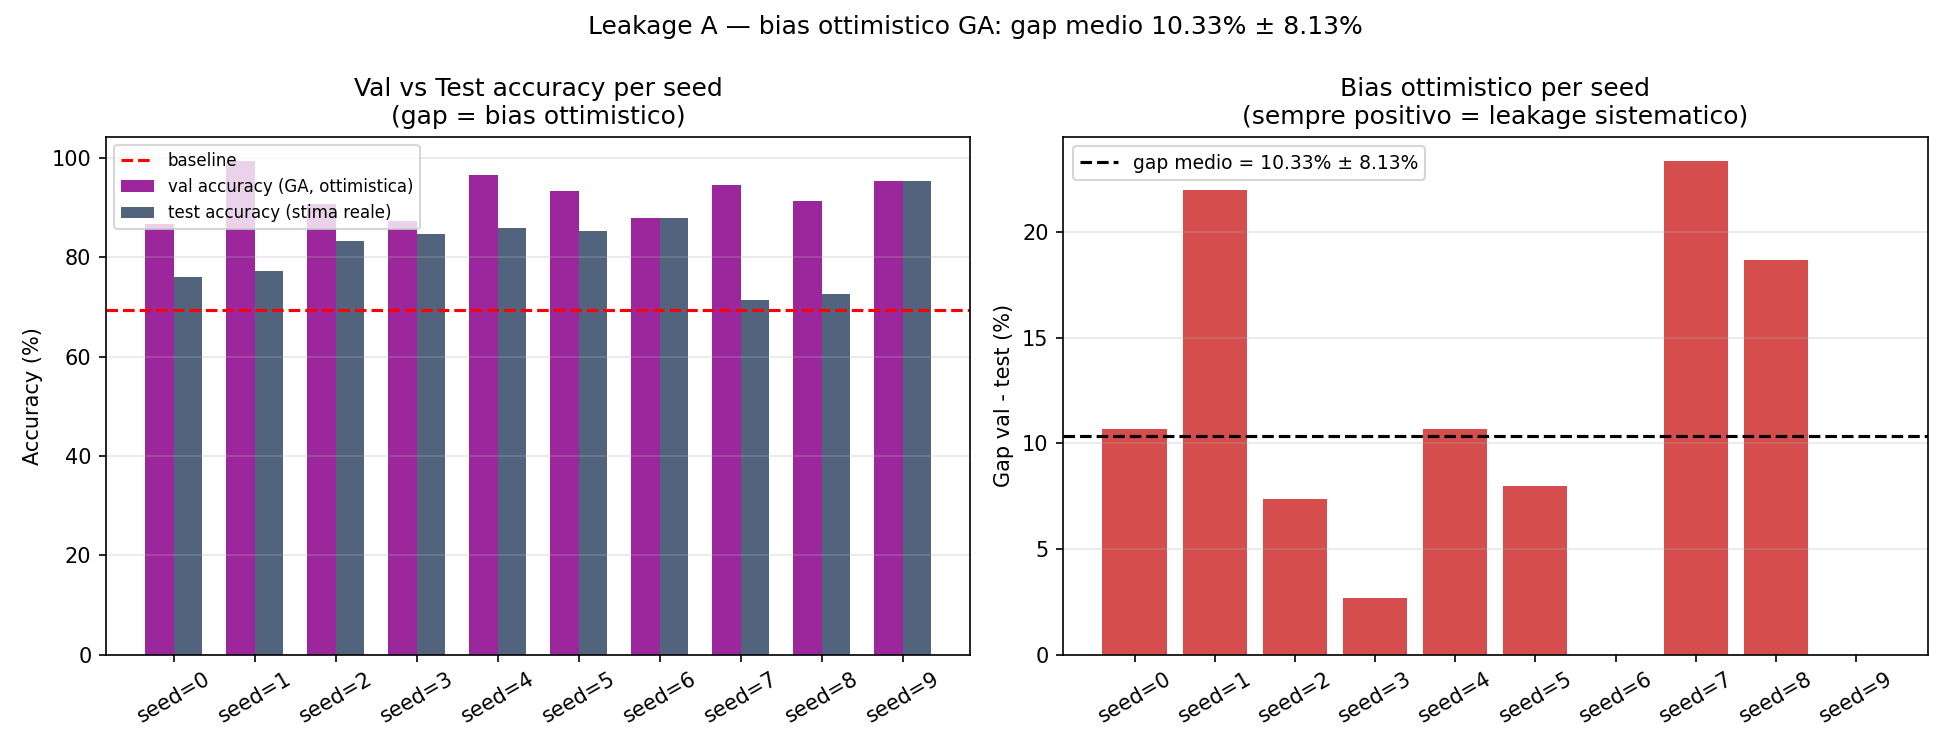

The file beside this chart, header and first rows:
seed, val_accuracy, test_accuracy, gap_val_test, accuracy_baseline, n_params
0, 86.67, 76.0, 10.67, 69.33, 75
1, 99.33, 77.33, 22.0, 70.0, 251
2, 90.67, 83.33, 7.34, 84.67, 139
3, 87.33, 84.67, 2.66, 80.67, 187
4, 96.67, 86.0, 10.67, 85.33, 491
5, 93.33, 85.33, 8.0, 82.0, 419
6, 88.0, 88.0, 0.0, 85.33, 123
7, 94.67, 71.33, 23.34, 74.67, 171
8, 91.33, 72.67, 18.66, 78.0, 219
9, 95.33, 95.33, 0.0, 90.67, 5191
MEDIA, 92.33, 82.0, 10.33, 69.33, 
